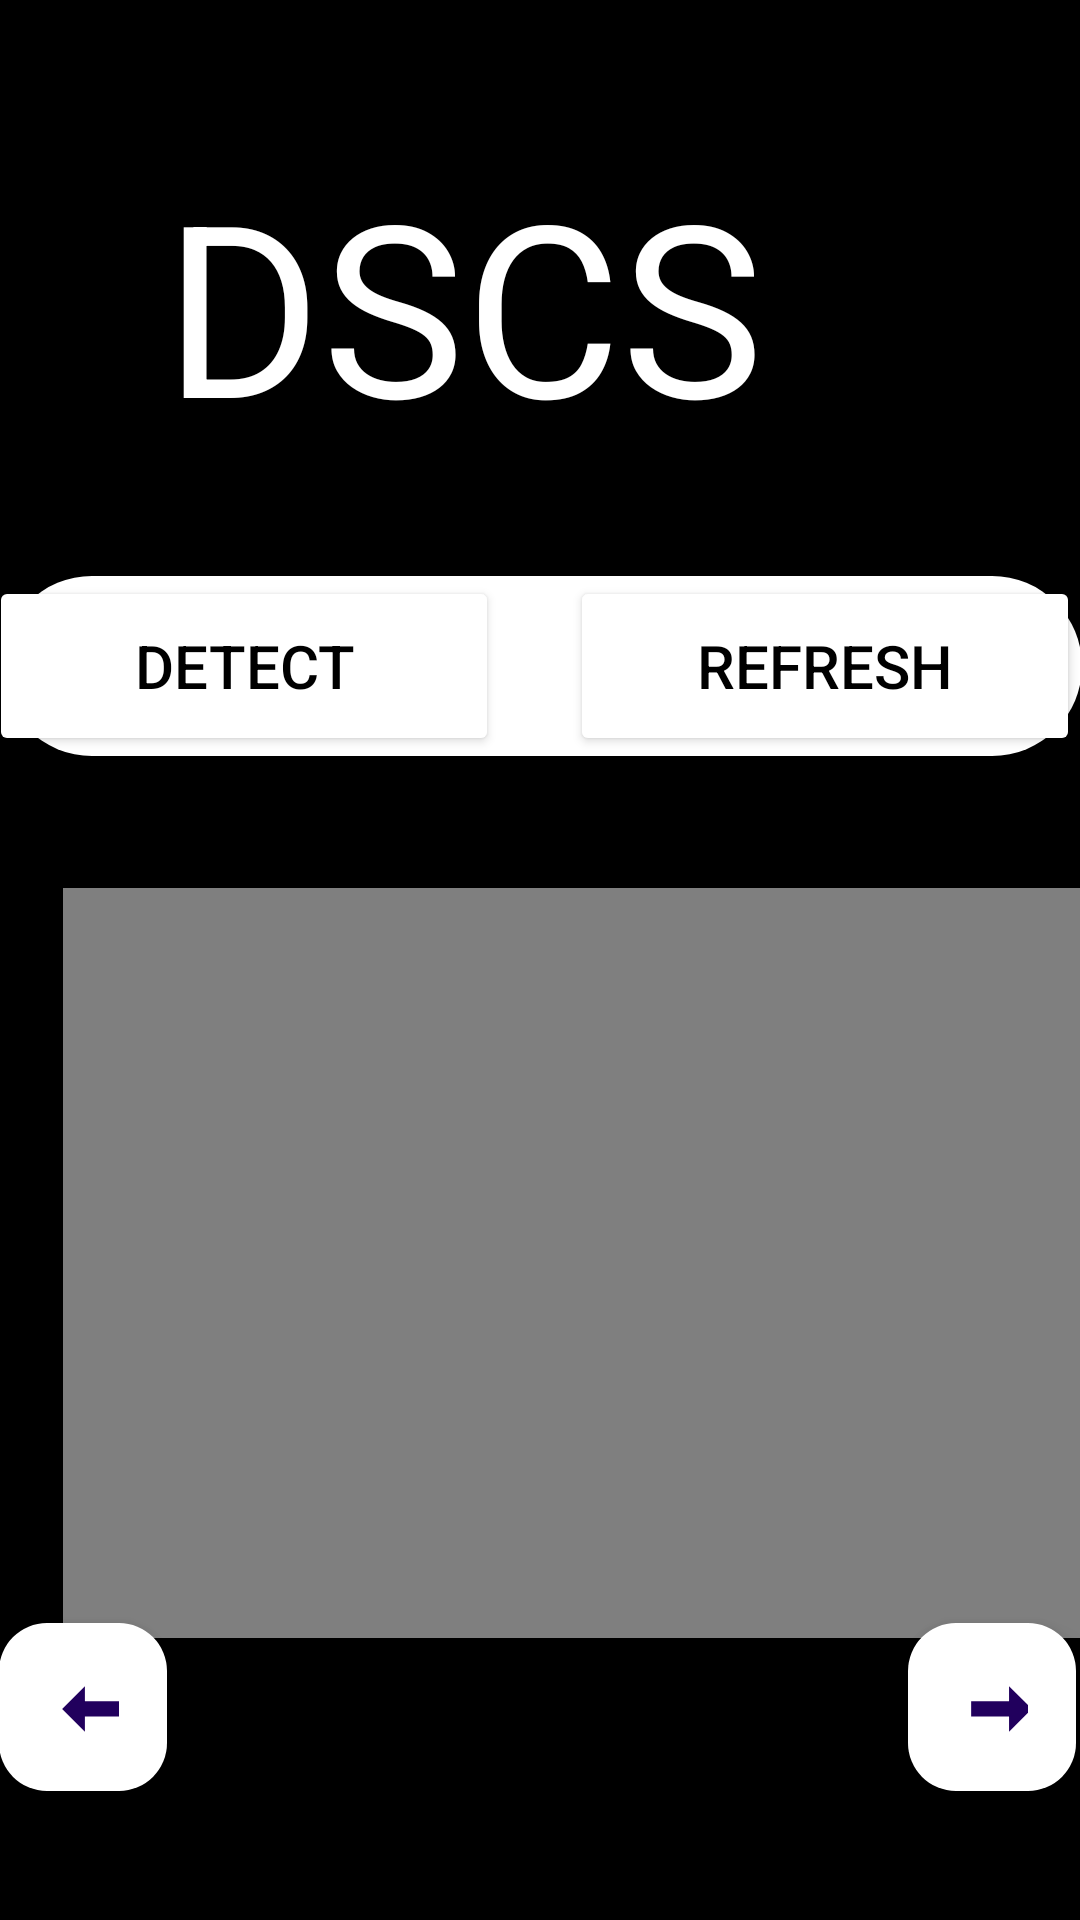

Android layout source for this screen:
<!-- AndroidManifest.xml: application theme Theme.New -->
<!-- res/layout/activity_text_to_sign.xml -->
<androidx.constraintlayout.widget.ConstraintLayout xmlns:android="http://schemas.android.com/apk/res/android"
    xmlns:app="http://schemas.android.com/apk/res-auto"
    xmlns:tools="http://schemas.android.com/tools"
    android:layout_width="match_parent"
    android:layout_height="match_parent"
    android:background="@color/black">


    <TextView
        android:id="@+id/textView3"
        android:layout_width="250dp"
        android:layout_height="100dp"
        android:layout_marginTop="48dp"
        android:text="DSCS"
        android:textColor="@color/white"
        android:textSize="80sp"
        app:layout_constraintEnd_toEndOf="parent"
        app:layout_constraintHorizontal_bias="0.496"
        app:layout_constraintStart_toStartOf="parent"
        app:layout_constraintTop_toTopOf="parent"
        tools:ignore="HardcodedText,MissingConstraints,TextSizeCheck" />

    <EditText
        android:id="@+id/edittext"
        android:layout_width="360dp"
        android:layout_height="60dp"
        android:layout_marginStart="10dp"
        android:layout_marginTop="44dp"
        android:layout_marginEnd="10dp"
        android:background="@drawable/circle"
        android:hint="Enter the text"
        android:inputType="text"

        android:padding="20dp"

        app:layout_constraintEnd_toEndOf="parent"
        app:layout_constraintHorizontal_bias="0.483"
        app:layout_constraintStart_toStartOf="parent"
        app:layout_constraintTop_toBottomOf="@+id/textView3"
        tools:ignore="Autofill,HardcodedText,LabelFor,SpeakableTextPresentCheck" />


    <VideoView
        android:id="@+id/video"
        android:layout_width="360dp"
        android:layout_height="250dp"
        android:layout_marginStart="25dp"
        android:layout_marginTop="30dp"
        android:layout_marginEnd="15dp"
        android:layout_marginBottom="90dp"
        app:layout_constraintBottom_toBottomOf="parent"
        app:layout_constraintEnd_toEndOf="parent"
        app:layout_constraintHorizontal_bias="0.1"
        app:layout_constraintStart_toStartOf="parent"
        app:layout_constraintTop_toBottomOf="@+id/edittext"
        app:layout_constraintVertical_bias="0.769"

        />

    <Button
        android:id="@+id/clearbutton2"
        android:layout_width="170dp"
        android:layout_height="60dp"
        android:layout_marginStart="12dp"
        android:layout_marginEnd="32dp"
        android:layout_marginBottom="388dp"
        android:backgroundTint="@color/white"
        android:text="Refresh"

        android:textColor="@color/black"
        android:textSize="20sp"
        app:layout_constraintBottom_toBottomOf="parent"
        app:layout_constraintEnd_toEndOf="parent"
        app:layout_constraintStart_toEndOf="@+id/getImage"

        tools:ignore="HardcodedText,MissingConstraints" />

    <Button
        android:id="@+id/getImage"
        android:layout_width="170dp"
        android:layout_height="60dp"
        android:layout_marginStart="28dp"
        android:layout_marginEnd="12dp"
        android:layout_marginBottom="388dp"
        android:backgroundTint="@color/white"
        android:text="Detect"
        android:textColor="@color/black"
        android:textSize="20sp"
        app:layout_constraintBottom_toBottomOf="parent"
        app:layout_constraintEnd_toStartOf="@+id/clearbutton2"

        app:layout_constraintStart_toStartOf="parent"
        tools:ignore="HardcodedText,MissingConstraints" />

    <com.google.android.material.floatingactionbutton.FloatingActionButton
        android:id="@+id/floatingActionButton2"
        android:layout_width="wrap_content"
        android:layout_height="wrap_content"
        android:layout_marginEnd="27dp"
        android:layout_marginBottom="43dp"
        android:backgroundTint="@color/white"
        android:clickable="true"
        app:fabSize="normal"
        app:layout_constraintBottom_toBottomOf="parent"
        app:layout_constraintEnd_toEndOf="parent"
        app:layout_constraintStart_toEndOf="@+id/floatingActionButton1"
        app:srcCompat="@drawable/arrow_back_white_right"
        tools:ignore="MissingConstraints" />

    <com.google.android.material.floatingactionbutton.FloatingActionButton
        android:id="@+id/floatingActionButton1"
        android:layout_width="wrap_content"
        android:layout_height="wrap_content"
        android:layout_marginStart="25dp"
        android:layout_marginEnd="247dp"
        android:layout_marginBottom="43dp"
        android:backgroundTint="@color/white"
        android:clickable="true"
        android:contentDescription="TODO"
        android:focusable="true"
        app:layout_constraintBottom_toBottomOf="parent"
        app:layout_constraintEnd_toStartOf="@+id/floatingActionButton2"
        app:layout_constraintStart_toStartOf="parent"
        app:srcCompat="@drawable/arrow_back_white"
        tools:ignore="MissingConstraints" />



</androidx.constraintlayout.widget.ConstraintLayout>
<!-- resources referenced by this layout -->
<resources>
  <color name="black">#FF000000</color>
  <color name="white">#FFFFFFFF</color>
  <!-- drawable arrow_back_white (drawable) -->
  <vector xmlns:android="http://schemas.android.com/apk/res/android"
      android:width="24dp"
      android:height="24dp"
      android:viewportWidth="19.0"
      android:viewportHeight="19.0">
  
      
      <path
          android:pathData="M20,8h-10v-4l-6,6 6,6v-4h10v-8z"
          android:fillColor="#000000"
          android:scaleX="-1"/>
  
  </vector>
  <!-- drawable arrow_back_white_right (drawable) -->
  <vector xmlns:android="http://schemas.android.com/apk/res/android"
      android:width="48dp"
      android:height="48dp"
      android:viewportWidth="19.0"
      android:viewportHeight="19.0">
  
      
      <path
          android:pathData="M4,8h10v-4l6,6-6,6v-4h-10v-8z"
          android:fillColor="#000000"/>
  
  </vector>
  <!-- drawable circle (drawable) -->
  <shape xmlns:android="http://schemas.android.com/apk/res/android"
      android:shape="rectangle">
      <solid android:color="@android:color/white" />
      <corners android:radius="100dp" />
  </shape>
  <style name="Theme.New" parent="Base.Theme.New" />
  <style name="Base.Theme.New" parent="Theme.Material3.DayNight.NoActionBar">
          
          
          <item name="android:statusBarColor">@color/black</item>&gt;
      </style>
</resources>
